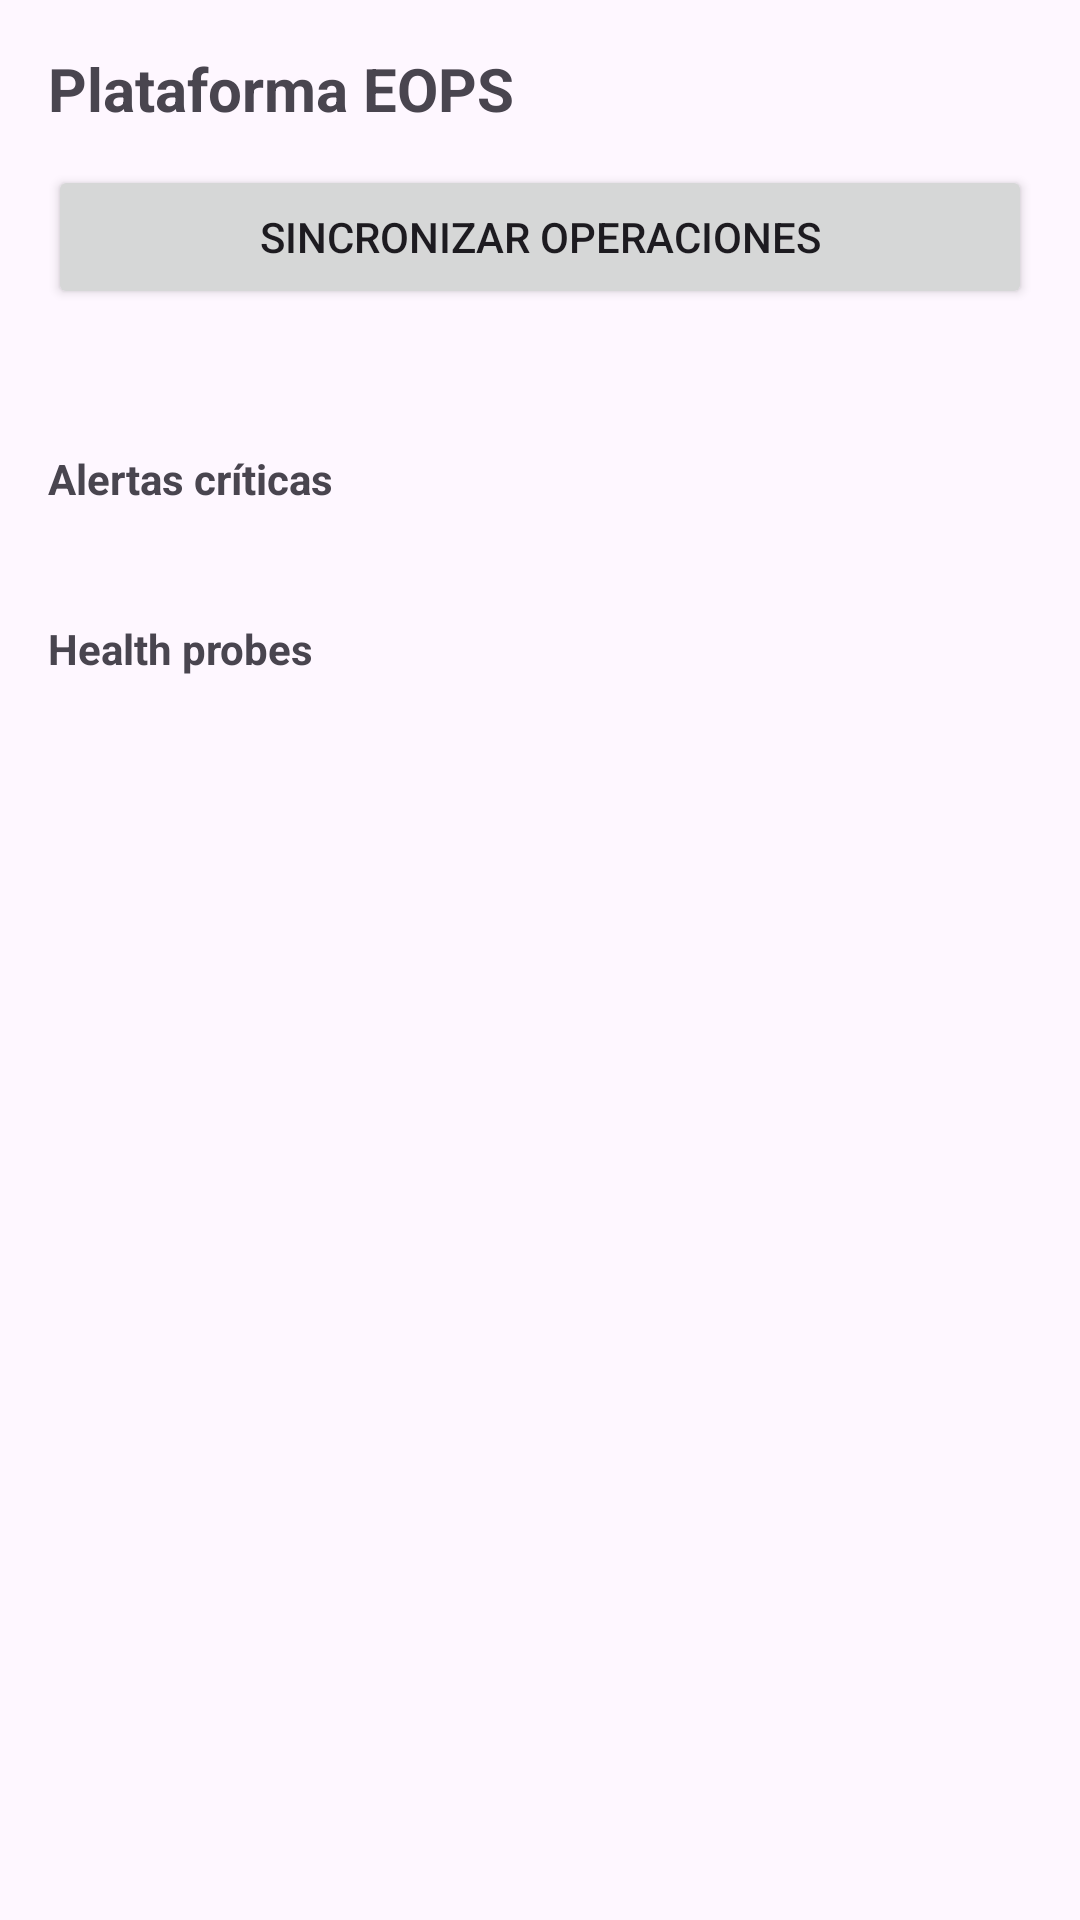

Produce the Android XML layout that renders to this screen, including the resource entries it uses.
<!-- AndroidManifest.xml: application theme Theme.AgroERP -->
<!-- res/layout/fragment_eops.xml -->
<?xml version="1.0" encoding="utf-8"?>
<LinearLayout xmlns:android="http://schemas.android.com/apk/res/android"
    android:layout_width="match_parent"
    android:layout_height="match_parent"
    android:orientation="vertical"
    android:padding="16dp">

    <TextView
        android:layout_width="match_parent"
        android:layout_height="wrap_content"
        android:text="@string/nav_eops"
        android:textSize="20sp"
        android:textStyle="bold" />

    <Button
        android:id="@+id/btnSync"
        android:layout_width="match_parent"
        android:layout_height="wrap_content"
        android:layout_marginTop="12dp"
        android:text="@string/eops_sync_status" />

    <TextView
        android:id="@+id/statusText"
        android:layout_width="match_parent"
        android:layout_height="wrap_content"
        android:layout_marginTop="16dp"
        android:textSize="14sp" />

    <TextView
        android:layout_width="match_parent"
        android:layout_height="wrap_content"
        android:layout_marginTop="12dp"
        android:text="@string/eops_alerts_label"
        android:textStyle="bold" />

    <TextView
        android:id="@+id/alertsText"
        android:layout_width="match_parent"
        android:layout_height="wrap_content"
        android:layout_marginTop="8dp"
        android:textSize="13sp" />

    <TextView
        android:layout_width="match_parent"
        android:layout_height="wrap_content"
        android:layout_marginTop="12dp"
        android:text="@string/eops_probes_label"
        android:textStyle="bold" />

    <TextView
        android:id="@+id/probesText"
        android:layout_width="match_parent"
        android:layout_height="wrap_content"
        android:layout_marginTop="8dp"
        android:textSize="13sp" />
</LinearLayout>
<!-- resources referenced by this layout -->
<resources>
  <string name="eops_alerts_label">Alertas críticas</string>
  <string name="eops_probes_label">Health probes</string>
  <string name="eops_sync_status">Sincronizar operaciones</string>
  <string name="nav_eops">Plataforma EOPS</string>
  <style name="Theme.AgroERP" parent="Theme.Material3.Light.NoActionBar">
          <item name="colorPrimary">#1b5e3b</item>
          <item name="colorPrimaryVariant">#164d31</item>
          <item name="colorOnPrimary">@android:color/white</item>
      </style>
</resources>
